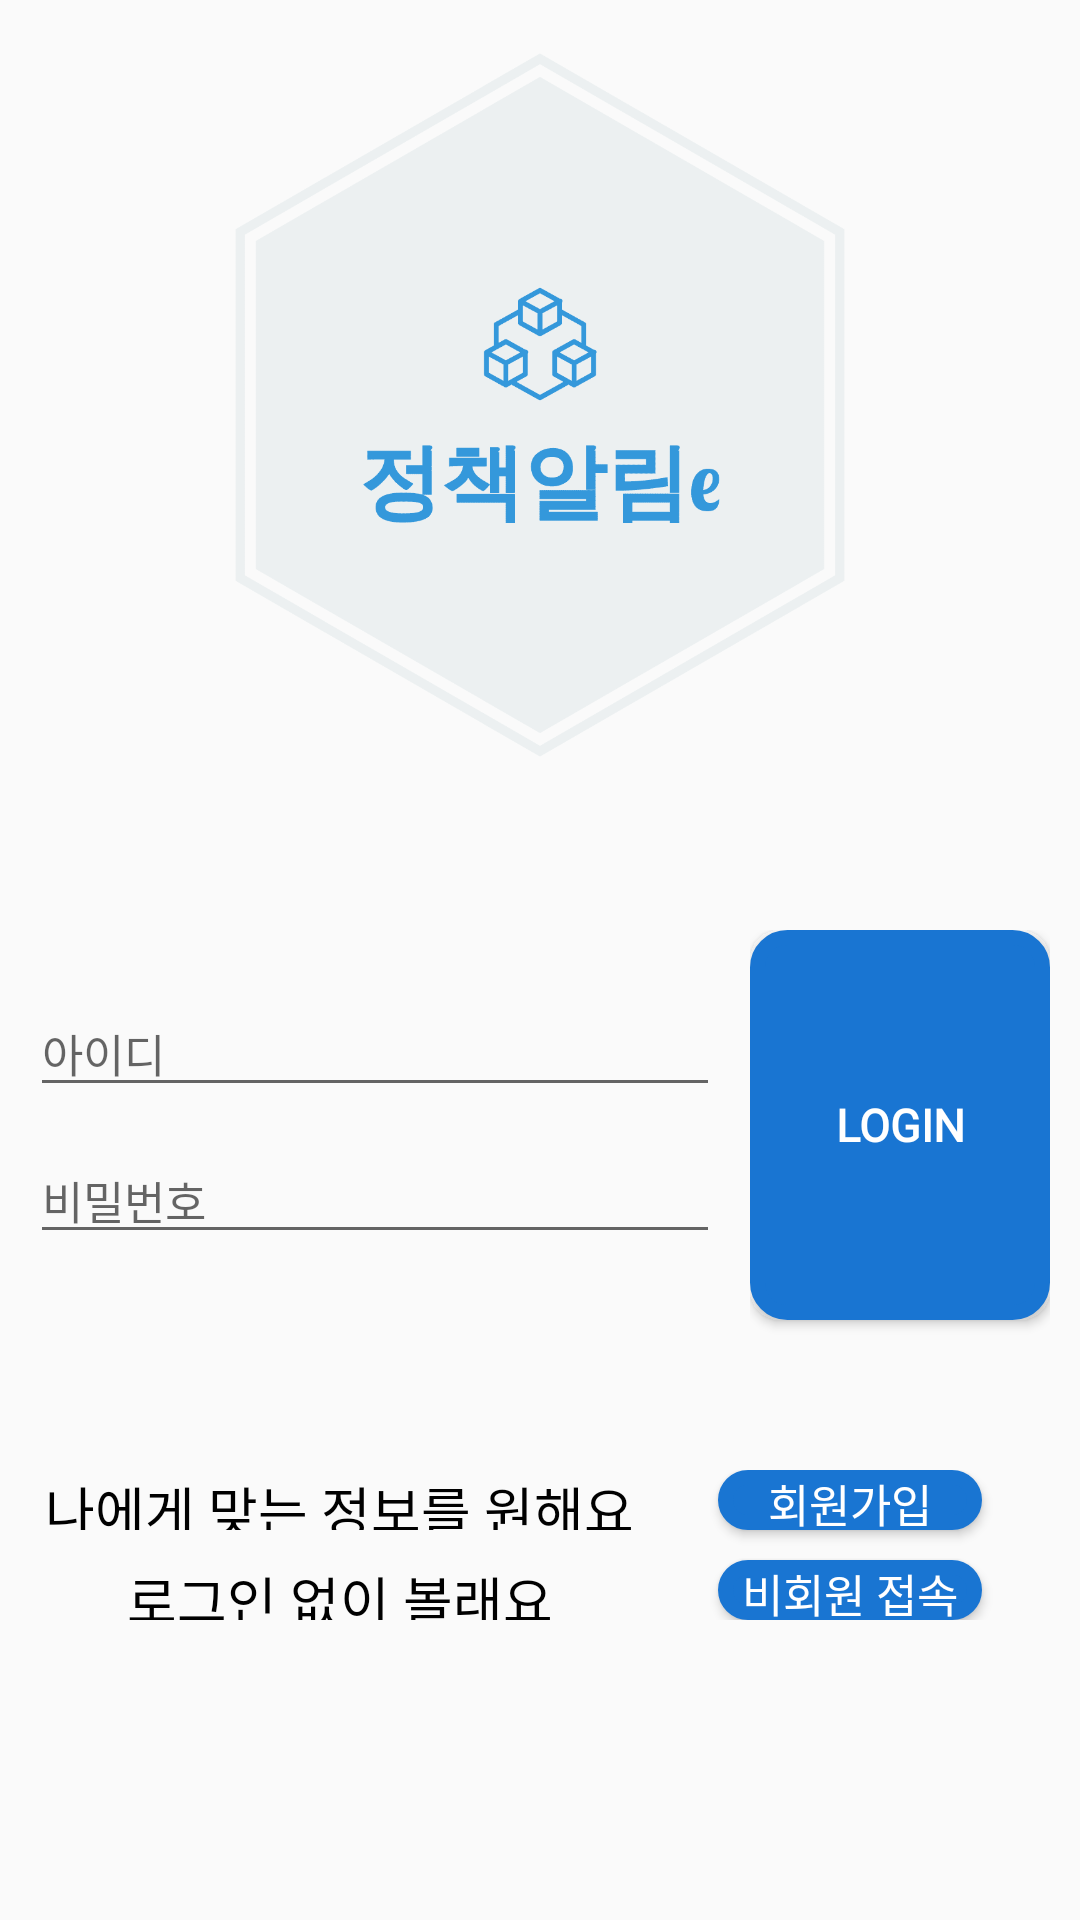

Layout XML and referenced resources for this Android screen:
<!-- AndroidManifest.xml: application theme Theme.PolicyNoticeAndroidApp -->
<!-- res/layout/activity_main.xml -->
<?xml version="1.0" encoding="utf-8"?>
<androidx.constraintlayout.widget.ConstraintLayout
    xmlns:android="http://schemas.android.com/apk/res/android"
    xmlns:tools="http://schemas.android.com/tools"
    android:layout_width="match_parent"
    android:layout_height="match_parent"
    tools:context=".User.MainActivity">

    <LinearLayout
        android:layout_width="match_parent"
        android:layout_height="match_parent"
        android:orientation="vertical">

        <ImageView
            android:layout_marginTop="10dp"
            android:layout_width="match_parent"
            android:layout_height="250dp"
            android:src="@drawable/logo_image" />
        <TextView
            android:layout_width="match_parent"
            android:layout_height="30dp"
            android:id="@+id/login_result"
            android:gravity="center">

        </TextView>
        <LinearLayout
            android:layout_width="400dp"
            android:layout_height="200dp"
            android:orientation="horizontal"
            android:layout_gravity="center">

            <LinearLayout
                android:layout_width="230dp"
                android:layout_height="match_parent"
                android:layout_marginTop="40dp"
                android:layout_marginBottom="20dp"
                android:layout_marginLeft="30dp"
                android:orientation="vertical">

                <EditText
                    android:id="@+id/login_id"
                    android:layout_width="230dp"
                    android:layout_height="wrap_content"
                    android:textSize="15dp"
                    android:fontFamily="@font/font_style"
                    android:hint="아이디"/>

                <EditText
                    android:layout_marginTop="10dp"
                    android:id="@+id/login_pw"
                    android:layout_width="230dp"
                    android:layout_height="wrap_content"
                    android:inputType="textPassword"
                    android:textSize="15dp"
                    android:fontFamily="@font/font_style"
                    android:hint="비밀번호"/>

            </LinearLayout>


            <LinearLayout
                android:layout_width="100dp"
                android:layout_height="150dp"
                android:layout_marginTop="20dp"
                android:layout_marginLeft="10dp"
                android:layout_marginRight="30dp"
                android:orientation="vertical">

                <Button
                    android:id="@+id/login_btn"
                    android:layout_width="match_parent"
                    android:layout_height="match_parent"
                    android:layout_marginBottom="20dp"
                    android:text="Login"
                    android:fontFamily="@font/font_style"
                    android:textStyle="bold"
                    android:textSize="15dp"
                    android:background="@drawable/btn_round"
                    android:textColor="@color/white"
                    >

                </Button>
            </LinearLayout>

        </LinearLayout>

        <LinearLayout
            android:layout_width="400dp"
            android:layout_height="match_parent"
            android:layout_marginBottom="100dp"
            android:orientation="horizontal"
            android:layout_gravity="center"

            android:layout_marginRight="30dp">

            <LinearLayout
                android:layout_width="match_parent"
                android:layout_height="match_parent"
                android:layout_weight="0.5"
                android:gravity="center"
                android:orientation="vertical"
                android:layout_marginLeft="60dp">

                <TextView
                    android:layout_width="wrap_content"
                    android:layout_height="10dp"
                    android:text="나에게 맞는 정보를 원해요"
                    android:textColor="@color/black"
                    android:fontFamily="@font/font_style"
                    android:layout_weight="1"
                    android:gravity="center"
                    android:textSize="18dp"
                    />

                <TextView
                    android:layout_width="wrap_content"
                    android:layout_height="10dp"
                    android:text="로그인 없이 볼래요"
                    android:textColor="@color/black"
                    android:fontFamily="@font/font_style"
                    android:layout_weight="1"
                    android:gravity="center"
                    android:textSize="18dp"
                    android:layout_marginTop="10dp"/>




            </LinearLayout>

            <LinearLayout
                android:layout_width="match_parent"
                android:layout_height="match_parent"
                android:layout_weight="1"
                android:gravity="center"
                android:orientation="vertical"

                >
                <Button
                    android:id="@+id/login_joinbtn"
                    android:layout_width="wrap_content"
                    android:layout_height="5dp"
                    android:text="회원가입"
                    android:fontFamily="@font/font_style"
                    android:layout_weight="1"
                    android:gravity="center"
                    android:textColor="@color/white"
                    android:textSize="15dp"
                    android:background="@drawable/btn_round"

                    />
                <Button
                    android:id="@+id/login_nmemberbtn"
                    android:layout_width="wrap_content"
                    android:layout_height="5dp"
                    android:text="비회원 접속"
                    android:fontFamily="@font/font_style"
                    android:layout_weight="1"
                    android:gravity="center"
                    android:background="@drawable/btn_round"
                    android:layout_marginTop="10dp"
                    android:textSize="15dp"
                    android:textColor="@color/white"
                    />
            </LinearLayout>
        </LinearLayout>

    </LinearLayout>

</androidx.constraintlayout.widget.ConstraintLayout>
<!-- resources referenced by this layout -->
<resources>
  <color name="black">#FF000000</color>
  <color name="white">#FFFFFFFF</color>
  <!-- drawable btn_round (drawable-v24) -->
  <?xml version="1.0" encoding="utf-8"?>
  <shape xmlns:android="http://schemas.android.com/apk/res/android"
      android:padding="10dp"
      android:shape="rectangle"
      >
  
      <solid android:color="#1975D2"
          />
      <stroke
          android:width="5dp"
          android:color="#1975D2"/>
      <corners
          android:radius="10dp"/>
  </shape>
  <!-- drawable logo_image: png bitmap (drawable, 12785 bytes) -->
  <style name="Theme.PolicyNoticeAndroidApp" parent="Theme.AppCompat.Light.NoActionBar">
          
          <item name="colorPrimary">@color/maincolor</item>
          <item name="colorPrimaryVariant">@color/black</item>
          <item name="colorOnPrimary">@color/maincolor</item>
          
          <item name="android:statusBarColor" tools:targetApi="l">?attr/colorPrimaryVariant</item>
      </style>
  <color name="maincolor">#1975D2</color>
</resources>
